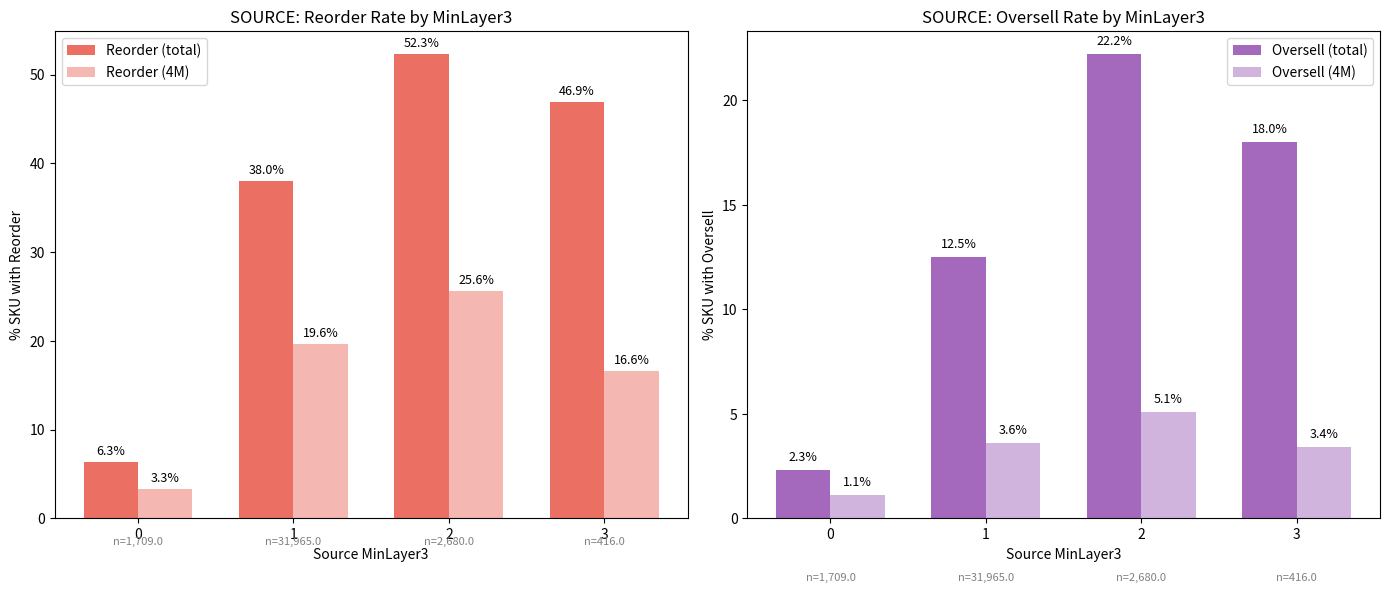
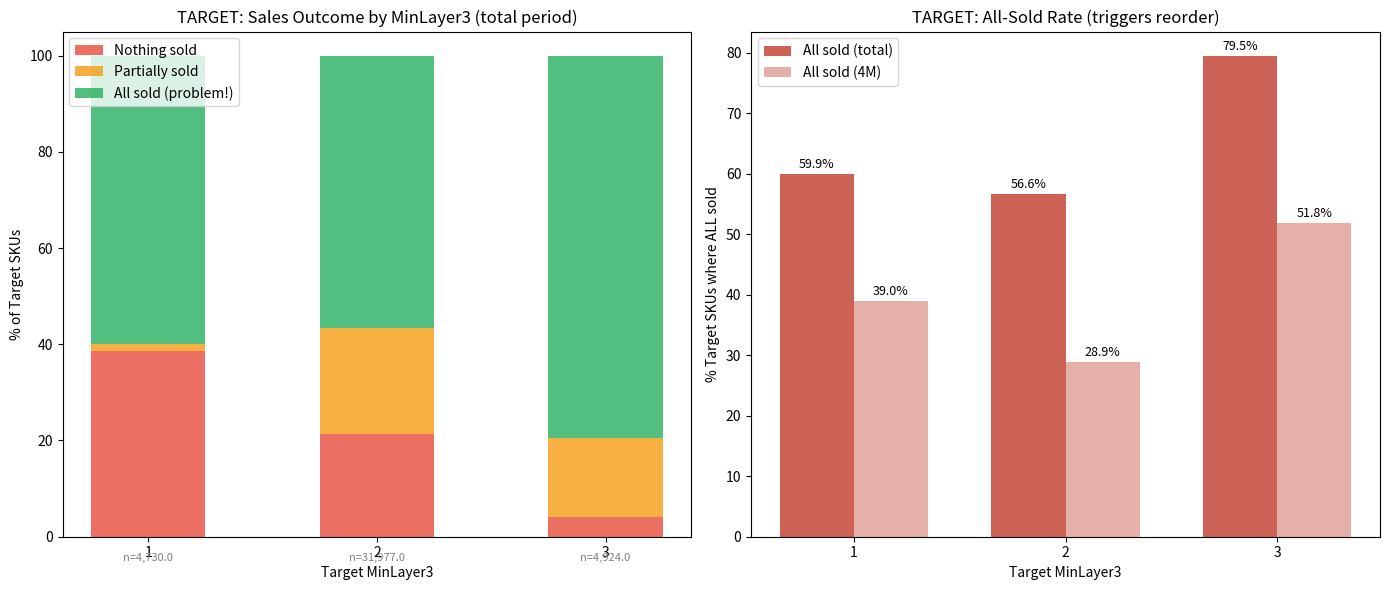

Recreate these plots in Python, in order.
"""
Phase 1 Overview Analysis: Source Reorder/Oversell & Target NotSold rates
by MinLayer3 values for CalculationId=233.

Outputs:
- reports/phase1_overview.html  (full HTML report with charts)
- reports/phase1_source_by_minlayer.png
- reports/phase1_target_by_minlayer.png
"""
import os
import pandas as pd
import numpy as np
import matplotlib
matplotlib.use('Agg')
import matplotlib.pyplot as plt
import seaborn as sns
from datetime import datetime

os.makedirs('reports', exist_ok=True)

# ============================================================
# DATA: Source metrics by MinLayer3
# ============================================================
source_data = pd.DataFrame({
    'MinLayer3': [0, 1, 2, 3],
    'SKU_count': [1709, 31965, 2680, 416],
    'has_reorder': [107, 12137, 1402, 195],
    'has_reorder_4m': [57, 6275, 686, 69],
    'pct_reorder': [6.3, 38.0, 52.3, 46.9],
    'pct_reorder_4m': [3.3, 19.6, 25.6, 16.6],
    'has_oversell': [39, 4008, 596, 75],
    'has_oversell_4m': [19, 1147, 137, 14],
    'pct_oversell': [2.3, 12.5, 22.2, 18.0],
    'pct_oversell_4m': [1.1, 3.6, 5.1, 3.4],
    'total_reorder_qty': [121, 13978, 2052, 464],
    'total_oversell_qty': [43, 4564, 812, 159],
    'total_redistributed': [2061, 40598, 4716, 1379]
})
source_data['pct_no_reorder'] = 100 - source_data['pct_reorder']
source_data['pct_no_oversell'] = 100 - source_data['pct_oversell']

# ============================================================
# DATA: Target metrics by MinLayer3
# ============================================================
target_data = pd.DataFrame({
    'MinLayer3': [1, 2, 3],
    'SKU_count': [4730, 31977, 4924],
    'nothing_sold_total': [1829, 6835, 208],
    'nothing_sold_4m': [2840, 13995, 717],
    'all_sold_total': [2834, 18112, 3916],
    'all_sold_4m': [1846, 9234, 2551],
    'pct_nothing_sold': [38.7, 21.4, 4.2],
    'pct_all_sold': [59.9, 56.6, 79.5],
    'pct_all_sold_4m': [39.0, 28.9, 51.8],
    'total_received': [4883, 35238, 8633],
    'total_sales_post': [4682, 65404, 29183],
    'total_remaining': [2328, 20195, 1745]
})
target_data['pct_partial_sold'] = 100 - target_data['pct_nothing_sold'] - target_data['pct_all_sold']

# ============================================================
# CHART 1: Source - Reorder & Oversell rates by MinLayer3
# ============================================================
fig, axes = plt.subplots(1, 2, figsize=(14, 6))

# Left: Reorder rates
x = source_data['MinLayer3']
width = 0.35
bars1 = axes[0].bar(x - width/2, source_data['pct_reorder'], width, label='Reorder (total)', color='#e74c3c', alpha=0.8)
bars2 = axes[0].bar(x + width/2, source_data['pct_reorder_4m'], width, label='Reorder (4M)', color='#e74c3c', alpha=0.4)
axes[0].set_xlabel('Source MinLayer3')
axes[0].set_ylabel('% SKU with Reorder')
axes[0].set_title('SOURCE: Reorder Rate by MinLayer3')
axes[0].legend()
axes[0].set_xticks(x)
for bar in bars1:
    axes[0].text(bar.get_x() + bar.get_width()/2., bar.get_height() + 0.5, f'{bar.get_height():.1f}%', ha='center', va='bottom', fontsize=9)
for bar in bars2:
    axes[0].text(bar.get_x() + bar.get_width()/2., bar.get_height() + 0.5, f'{bar.get_height():.1f}%', ha='center', va='bottom', fontsize=9)

# Right: Oversell rates
bars3 = axes[1].bar(x - width/2, source_data['pct_oversell'], width, label='Oversell (total)', color='#8e44ad', alpha=0.8)
bars4 = axes[1].bar(x + width/2, source_data['pct_oversell_4m'], width, label='Oversell (4M)', color='#8e44ad', alpha=0.4)
axes[1].set_xlabel('Source MinLayer3')
axes[1].set_ylabel('% SKU with Oversell')
axes[1].set_title('SOURCE: Oversell Rate by MinLayer3')
axes[1].legend()
axes[1].set_xticks(x)
for bar in bars3:
    axes[1].text(bar.get_x() + bar.get_width()/2., bar.get_height() + 0.3, f'{bar.get_height():.1f}%', ha='center', va='bottom', fontsize=9)
for bar in bars4:
    axes[1].text(bar.get_x() + bar.get_width()/2., bar.get_height() + 0.3, f'{bar.get_height():.1f}%', ha='center', va='bottom', fontsize=9)

# Add SKU counts as secondary info
for ax, data in [(axes[0], source_data), (axes[1], source_data)]:
    for i, row in data.iterrows():
        ax.text(row['MinLayer3'], -3, f'n={row["SKU_count"]:,}', ha='center', fontsize=8, color='gray')

plt.tight_layout()
fig.savefig('reports/phase1_source_by_minlayer.png', dpi=150, bbox_inches='tight')
plt.close()

# ============================================================
# CHART 2: Target - Sold/NotSold breakdown by MinLayer3
# ============================================================
fig, axes = plt.subplots(1, 2, figsize=(14, 6))

# Left: Stacked bar - nothing sold / partial / all sold
x = np.arange(len(target_data))
width = 0.5
axes[0].bar(x, target_data['pct_nothing_sold'], width, label='Nothing sold', color='#e74c3c', alpha=0.8)
axes[0].bar(x, target_data['pct_partial_sold'], width, bottom=target_data['pct_nothing_sold'], label='Partially sold', color='#f39c12', alpha=0.8)
axes[0].bar(x, target_data['pct_all_sold'], width, bottom=target_data['pct_nothing_sold'] + target_data['pct_partial_sold'], label='All sold (problem!)', color='#27ae60', alpha=0.8)
axes[0].set_xlabel('Target MinLayer3')
axes[0].set_ylabel('% of Target SKUs')
axes[0].set_title('TARGET: Sales Outcome by MinLayer3 (total period)')
axes[0].legend(loc='upper left')
axes[0].set_xticks(x)
axes[0].set_xticklabels(target_data['MinLayer3'])
# Add counts
for i, row in target_data.iterrows():
    axes[0].text(x[i], -5, f'n={row["SKU_count"]:,}', ha='center', fontsize=8, color='gray')

# Right: All sold rate comparison 4M vs total
width = 0.35
bars1 = axes[1].bar(x - width/2, target_data['pct_all_sold'], width, label='All sold (total)', color='#c0392b', alpha=0.8)
bars2 = axes[1].bar(x + width/2, target_data['pct_all_sold_4m'], width, label='All sold (4M)', color='#c0392b', alpha=0.4)
axes[1].set_xlabel('Target MinLayer3')
axes[1].set_ylabel('% Target SKUs where ALL sold')
axes[1].set_title('TARGET: All-Sold Rate (triggers reorder)')
axes[1].legend()
axes[1].set_xticks(x)
axes[1].set_xticklabels(target_data['MinLayer3'])
for bar in bars1:
    axes[1].text(bar.get_x() + bar.get_width()/2., bar.get_height() + 0.5, f'{bar.get_height():.1f}%', ha='center', va='bottom', fontsize=9)
for bar in bars2:
    axes[1].text(bar.get_x() + bar.get_width()/2., bar.get_height() + 0.5, f'{bar.get_height():.1f}%', ha='center', va='bottom', fontsize=9)

plt.tight_layout()
fig.savefig('reports/phase1_target_by_minlayer.png', dpi=150, bbox_inches='tight')
plt.close()

# ============================================================
# HTML REPORT
# ============================================================
html = f"""<!DOCTYPE html>
<html lang="cs">
<head>
<meta charset="UTF-8">
<title>Fáze 1: Přehled redistribuce CalculationId=233</title>
<style>
body {{ font-family: 'Segoe UI', sans-serif; max-width: 1200px; margin: 0 auto; padding: 20px; background: #f5f5f5; }}
h1 {{ color: #2c3e50; border-bottom: 3px solid #3498db; padding-bottom: 10px; }}
h2 {{ color: #34495e; margin-top: 30px; }}
table {{ border-collapse: collapse; width: 100%; margin: 15px 0; background: white; }}
th, td {{ border: 1px solid #ddd; padding: 8px 12px; text-align: right; }}
th {{ background: #3498db; color: white; }}
tr:nth-child(even) {{ background: #f9f9f9; }}
.highlight {{ background: #fff3cd !important; font-weight: bold; }}
.bad {{ color: #e74c3c; font-weight: bold; }}
.good {{ color: #27ae60; font-weight: bold; }}
.section {{ background: white; padding: 20px; border-radius: 8px; margin: 20px 0; box-shadow: 0 2px 4px rgba(0,0,0,0.1); }}
img {{ max-width: 100%; border: 1px solid #ddd; border-radius: 4px; }}
.metric-box {{ display: inline-block; background: white; padding: 15px 25px; margin: 10px; border-radius: 8px; box-shadow: 0 2px 4px rgba(0,0,0,0.1); text-align: center; }}
.metric-box .value {{ font-size: 28px; font-weight: bold; color: #2c3e50; }}
.metric-box .label {{ font-size: 12px; color: #7f8c8d; }}
</style>
</head>
<body>

<h1>Analytika SalesBased MinLayers – CalculationId=233</h1>
<p>Vygenerováno: {datetime.now().strftime('%Y-%m-%d %H:%M')}</p>

<div style="text-align: center;">
  <div class="metric-box"><div class="value">42,404</div><div class="label">Redistribučních řádků</div></div>
  <div class="metric-box"><div class="value">36,770</div><div class="label">Unikátních Source SKU</div></div>
  <div class="metric-box"><div class="value">41,631</div><div class="label">Unikátních Target SKU</div></div>
  <div class="metric-box"><div class="value">48,754</div><div class="label">Celkem přesunuto ks</div></div>
</div>

<div class="section">
<h2>SOURCE: Reorder &amp; Oversell dle MinLayer3</h2>
<p><b>Reorder</b> = po redistribuci se na source SKU objednalo nové zboží (jakýkoliv inbound).<br>
<b>Oversell</b> = po redistribuci se na source prodalo víc, než zůstalo po odeslání (část redistribuce by se prodala i tak).</p>

<img src="phase1_source_by_minlayer.png" alt="Source reorder/oversell">

<table>
<tr><th>MinLayer3</th><th>SKU</th><th>Reorder %</th><th>Reorder 4M %</th><th>Oversell %</th><th>Oversell 4M %</th><th>Reorder ks</th><th>Oversell ks</th><th>Redistrib. ks</th></tr>
"""

for _, row in source_data.iterrows():
    bad_class = ' class="highlight"' if row['pct_reorder'] > 40 else ''
    html += f"""<tr{bad_class}>
<td>{int(row['MinLayer3'])}</td>
<td>{int(row['SKU_count']):,}</td>
<td class="{'bad' if row['pct_reorder']>30 else ''}">{row['pct_reorder']:.1f}%</td>
<td>{row['pct_reorder_4m']:.1f}%</td>
<td class="{'bad' if row['pct_oversell']>15 else ''}">{row['pct_oversell']:.1f}%</td>
<td>{row['pct_oversell_4m']:.1f}%</td>
<td>{int(row['total_reorder_qty']):,}</td>
<td>{int(row['total_oversell_qty']):,}</td>
<td>{int(row['total_redistributed']):,}</td>
</tr>"""

html += """</table>

<h3>Klíčové zjištění – SOURCE:</h3>
<ul>
<li><span class="bad">MinLayer3=1 má 38% reorder rate</span> – největší skupina (32k SKU). To je obrovský problém.</li>
<li><span class="bad">MinLayer3=2 má 52.3% reorder rate</span> – víc než polovina se musela doobjednat!</li>
<li>MinLayer3=0 má jen 6.3% reorder – tyto SKU se správně identifikovaly jako "bezpečné k odeslání".</li>
<li>Oversell je nižší (2-22%), ale i tak znamená, že redistribuované kusy by se prodaly na source.</li>
<li>MinLayer3=3 má paradoxně nižší reorder (46.9%) než MinLayer3=2 (52.3%) – vyšší vrstva chrání lépe, ale pořád ne dost.</li>
</ul>
</div>

<div class="section">
<h2>TARGET: Výsledek redistribuce na cílové prodejně</h2>
<p><b>All sold</b> = vše se prodalo = zásoba klesla na 0 → prodejna objednala automaticky → redistribuce "zbytečná".<br>
<b>Nothing sold</b> = nic se neprodalo → produkt na cílové prodejně nefunguje.<br>
<b>Cíl:</b> na targetu má zůstat alespoň 1 kus (ne 0!).</p>

<img src="phase1_target_by_minlayer.png" alt="Target sales outcome">

<table>
<tr><th>MinLayer3</th><th>SKU</th><th>Nic neprodáno %</th><th>Vše prodáno %</th><th>Vše prodáno 4M %</th><th>Přijato ks</th><th>Prodáno ks</th><th>Zbývá ks</th></tr>
"""

for _, row in target_data.iterrows():
    html += f"""<tr>
<td>{int(row['MinLayer3'])}</td>
<td>{int(row['SKU_count']):,}</td>
<td class="{'bad' if row['pct_nothing_sold']>30 else ''}">{row['pct_nothing_sold']:.1f}%</td>
<td class="{'bad' if row['pct_all_sold']>60 else ''}">{row['pct_all_sold']:.1f}%</td>
<td>{row['pct_all_sold_4m']:.1f}%</td>
<td>{int(row['total_received']):,}</td>
<td>{int(row['total_sales_post']):,}</td>
<td>{int(row['total_remaining']):,}</td>
</tr>"""

html += """</table>

<h3>Klíčové zjištění – TARGET:</h3>
<ul>
<li><span class="bad">MinLayer3=3: 79.5% all-sold</span> – na silně prodávajících targetech se prodá vše a prodejna objedná znovu. Redistribuce nesplnila cíl "udržet zásobu".</li>
<li><span class="bad">MinLayer3=1: 38.7% nothing-sold</span> – na slabých targetech se neprodá nic → redistribuce sem je zbytečná.</li>
<li>MinLayer3=2 (hlavní skupina 32k SKU): 56.6% all-sold, 21.4% nothing-sold → rozštěpený výsledek.</li>
<li>Celkově se na targetech prodalo 99,269 ks, ale přijato jen 48,754 ks → targety prodávaly i vlastní zásobu.</li>
</ul>
</div>

<div class="section">
<h2>Předběžný závěr</h2>
<p>MinLayer heuristika má systémové problémy:</p>
<ol>
<li><b>Source ochrana je nedostatečná</b> – MinLayer 1-2 nechává na source málo, 38-52% potřebuje reorder.</li>
<li><b>Target přesycení</b> – MinLayer3=3 targety prodají vše příliš rychle (silné prodejny), ale MinLayer3=1 targety neprodají nic (slabé prodejny).</li>
<li><b>Potřeba diferenciace</b> – stejný MinLayer se aplikuje na silné i slabé prodejny, na sporadické i pravidelné prodejce. To je klíčový problém.</li>
</ol>
<p><i>Další fáze: rozpad dle síly prodejen, sezónnosti, brandu, stockoutů a cenových pásem.</i></p>
</div>

</body>
</html>"""

with open('reports/phase1_overview.html', 'w', encoding='utf-8') as f:
    f.write(html)

print("=== Phase 1 Overview Report Generated ===")
print(f"  reports/phase1_overview.html")
print(f"  reports/phase1_source_by_minlayer.png")
print(f"  reports/phase1_target_by_minlayer.png")
